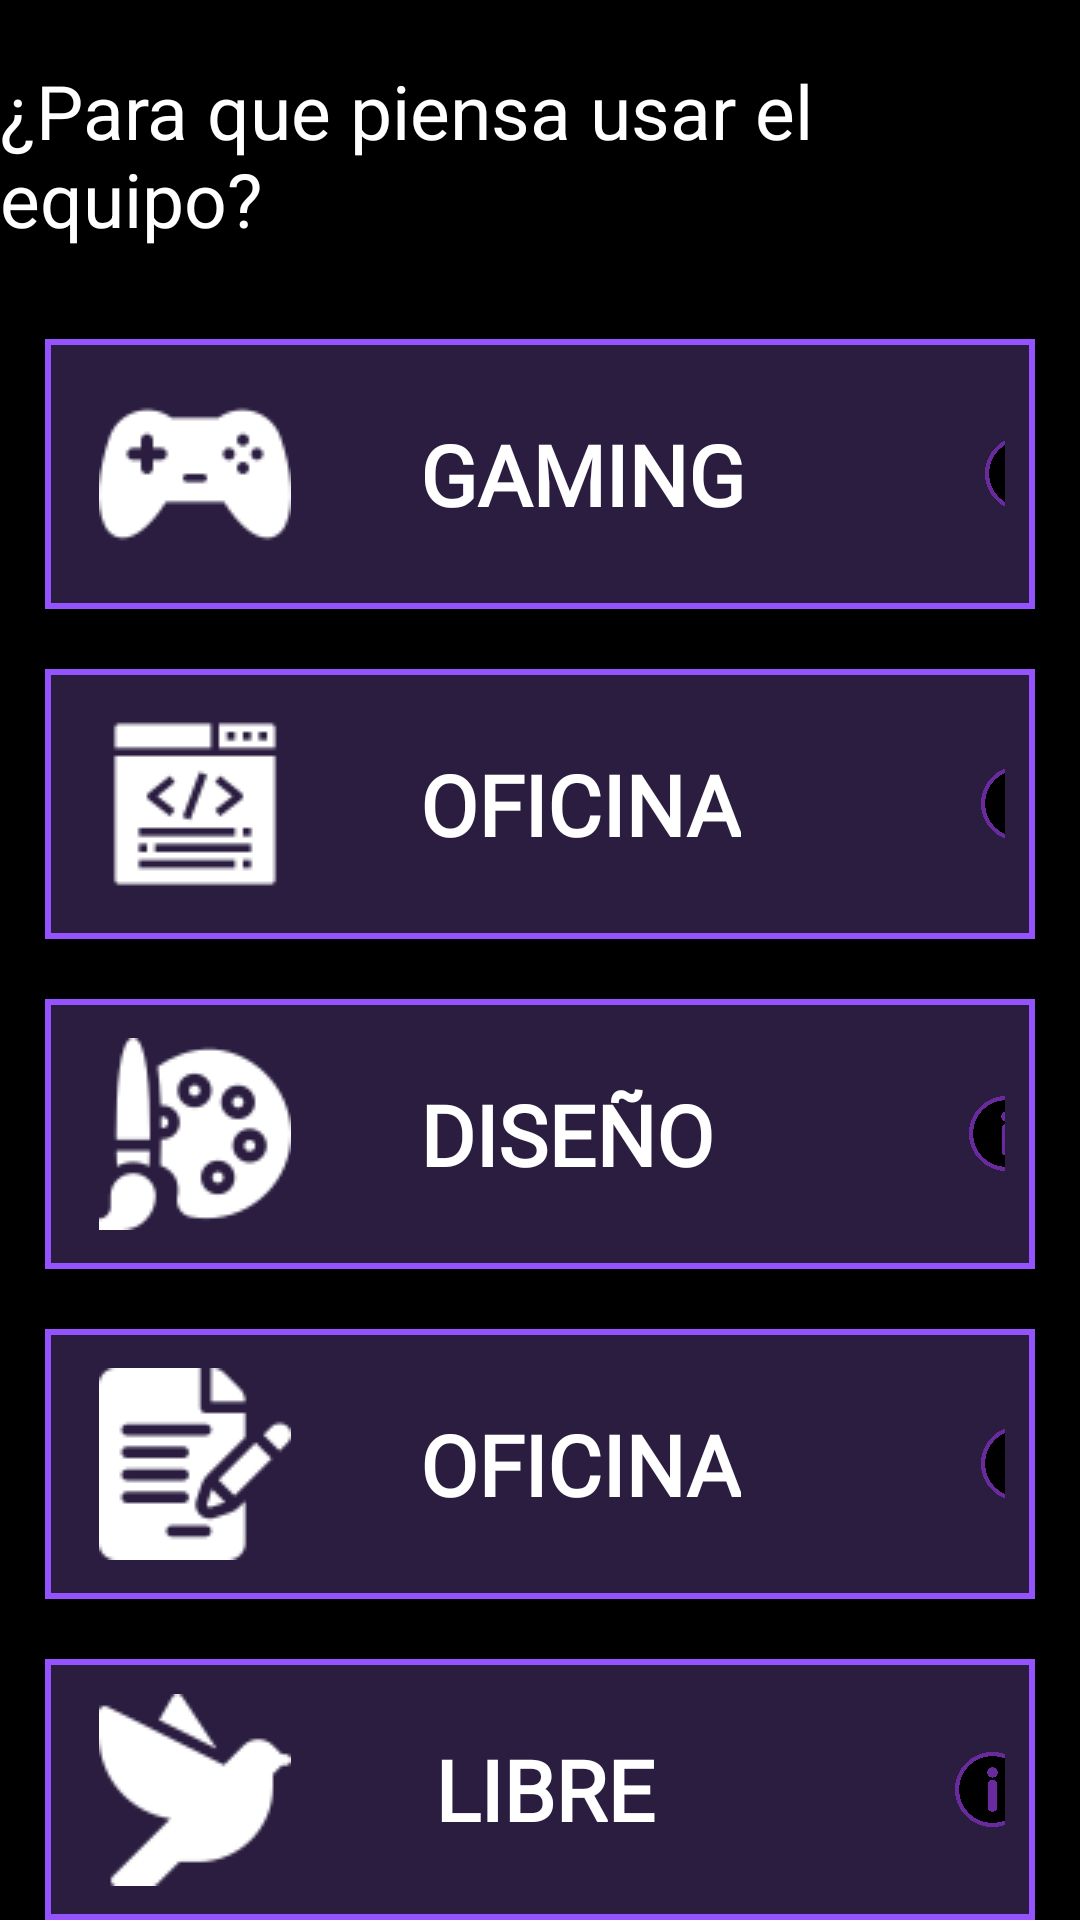

Produce the Android XML layout that renders to this screen, including the resource entries it uses.
<!-- AndroidManifest.xml: application theme Theme.PCGenerator -->
<!-- res/layout/fragment_nueva_computadora.xml -->
<?xml version="1.0" encoding="utf-8"?>
<LinearLayout xmlns:android="http://schemas.android.com/apk/res/android"
    xmlns:app="http://schemas.android.com/apk/res-auto"
    xmlns:tools="http://schemas.android.com/tools"
    android:layout_width="match_parent"
    android:layout_height="match_parent"
    android:orientation="vertical"
    android:background="#000000"
    tools:context=".ui.fragments.NuevaComputadoraFragment">

    <TextView
        android:id="@+id/tv_description"
        android:layout_width="wrap_content"
        android:layout_height="wrap_content"
        android:layout_gravity="center_horizontal"
        android:layout_marginTop="20dp"
        android:layout_marginBottom="10dp"
        android:text="@string/description_new_computer"
        android:textColor="@color/white"
        android:textSize="25sp" />

    <LinearLayout
        android:id="@+id/ly_gaming"
        android:layout_width="match_parent"
        android:layout_height="wrap_content"
        android:layout_marginStart="15dp"
        android:layout_marginTop="20dp"
        android:layout_marginEnd="15dp"
        android:background="@drawable/historyitem_border"
        android:clickable="true"
        android:gravity="center_vertical"
        android:orientation="horizontal"
        android:padding="10dp">

        <ImageButton
            android:id="@+id/btn_pc_gaming"
            android:layout_width="70dp"
            android:layout_height="70dp"
            android:layout_marginStart="5dp"
            android:layout_weight="0"
            android:background="@android:color/transparent"
            android:src="@drawable/mando" />

        <TextView
            android:id="@+id/tv_new_gaming"
            android:layout_width="wrap_content"
            android:layout_height="wrap_content"
            android:layout_marginStart="40dp"
            android:layout_weight="0"
            android:fontFamily="@font/arimo"
            android:text="@string/gaming"
            android:textColor="@color/white"
            android:textSize="28sp"
            android:textStyle="bold" />

        <ImageView
            android:id="@+id/iv_info"
            android:layout_width="25dp"
            android:layout_height="25dp"
            android:layout_marginStart="80dp"
            android:layout_weight="0"
            android:src="@drawable/image" />
    </LinearLayout>

    <LinearLayout
        android:id="@+id/ly_progra"
        android:layout_width="match_parent"
        android:layout_height="wrap_content"
        android:layout_marginStart="15dp"
        android:layout_marginTop="20dp"
        android:layout_marginEnd="15dp"
        android:background="@drawable/historyitem_border"
        android:clickable="true"
        android:gravity="center_vertical"
        android:orientation="horizontal"
        android:padding="10dp">

        <ImageButton
            android:id="@+id/btn_pc_progra"
            android:layout_width="70dp"
            android:layout_height="70dp"
            android:layout_marginStart="5dp"
            android:layout_weight="0"
            android:background="@android:color/transparent"
            android:src="@drawable/programming" />

        <TextView
            android:id="@+id/tv_new_progra"
            android:layout_width="wrap_content"
            android:layout_height="wrap_content"
            android:layout_marginStart="40dp"
            android:layout_weight="0"
            android:fontFamily="@font/arimo"
            android:text="@string/office"
            android:textColor="@color/white"
            android:textSize="28sp"
            android:textStyle="bold" />

        <ImageView
            android:id="@+id/iv_info5"
            android:layout_width="25dp"
            android:layout_height="25dp"
            android:layout_marginStart="80dp"
            android:layout_weight="0"
            android:src="@drawable/image" />
    </LinearLayout>

    <LinearLayout
        android:id="@+id/l"
        android:layout_width="match_parent"
        android:layout_height="wrap_content"
        android:layout_marginStart="15dp"
        android:layout_marginTop="20dp"
        android:layout_marginEnd="15dp"
        android:background="@drawable/historyitem_border"
        android:clickable="true"
        android:gravity="center_vertical"
        android:orientation="horizontal"
        android:padding="10dp">

        <ImageButton
            android:id="@+id/btn_pc_desing"
            android:layout_width="70dp"
            android:layout_height="70dp"
            android:layout_marginStart="5dp"
            android:layout_weight="0"
            android:background="@android:color/transparent"
            android:src="@drawable/desing" />

        <TextView
            android:id="@+id/tv_new_design"
            android:layout_width="wrap_content"
            android:layout_height="wrap_content"
            android:layout_marginStart="40dp"
            android:layout_weight="0"
            android:fontFamily="@font/arimo"
            android:text="@string/design"
            android:textColor="@color/white"
            android:textSize="28sp"
            android:textStyle="bold" />

        <ImageView
            android:id="@+id/iv_info2"
            android:layout_width="25dp"
            android:layout_height="25dp"
            android:layout_marginStart="85dp"
            android:layout_weight="0"
            android:src="@drawable/image" />
    </LinearLayout>

    <LinearLayout
        android:id="@+id/ly_office"
        android:layout_width="match_parent"
        android:layout_height="wrap_content"
        android:layout_marginStart="15dp"
        android:layout_marginTop="20dp"
        android:layout_marginEnd="15dp"
        android:background="@drawable/historyitem_border"
        android:clickable="true"
        android:gravity="center_vertical"
        android:orientation="horizontal"
        android:padding="10dp">

        <ImageButton
            android:id="@+id/btn_pc_office"
            android:layout_width="70dp"
            android:layout_height="70dp"
            android:layout_marginStart="5dp"
            android:layout_weight="0"
            android:background="@android:color/transparent"
            android:src="@drawable/office" />

        <TextView
            android:id="@+id/tv_new_office"
            android:layout_width="wrap_content"
            android:layout_height="wrap_content"
            android:layout_marginStart="40dp"
            android:layout_weight="0"
            android:fontFamily="@font/arimo"
            android:text="@string/office"
            android:textColor="@color/white"
            android:textSize="28sp"
            android:textStyle="bold" />

        <ImageView
            android:id="@+id/iv_info3"
            android:layout_width="25dp"
            android:layout_height="25dp"
            android:layout_marginStart="80dp"
            android:layout_weight="0"
            android:src="@drawable/image" />
    </LinearLayout>

    <LinearLayout
        android:id="@+id/ly_custom"
        android:layout_width="match_parent"
        android:layout_height="wrap_content"
        android:layout_marginStart="15dp"
        android:layout_marginTop="20dp"
        android:layout_marginEnd="15dp"
        android:background="@drawable/historyitem_border"
        android:clickable="true"
        android:gravity="center_vertical"
        android:orientation="horizontal"
        android:padding="10dp">

        <ImageButton
            android:id="@+id/btn_pc_custom"
            android:layout_width="70dp"
            android:layout_height="70dp"
            android:layout_marginStart="5dp"
            android:layout_weight="0"
            android:background="@android:color/transparent"
            android:src="@drawable/lupa" />

        <TextView
            android:id="@+id/tv_new_custom"
            android:layout_width="wrap_content"
            android:layout_height="wrap_content"
            android:layout_marginStart="45dp"
            android:layout_weight="0"
            android:fontFamily="@font/arimo"
            android:text="@string/custom"
            android:textColor="@color/white"
            android:textSize="28sp"
            android:textStyle="bold" />

        <ImageView
            android:id="@+id/iv_info4"
            android:layout_width="25dp"
            android:layout_height="25dp"
            android:layout_marginStart="100dp"
            android:layout_weight="0"
            android:src="@drawable/image" />
    </LinearLayout>

</LinearLayout>
<!-- resources referenced by this layout -->
<resources>
  <color name="white">#FFFFFFFF</color>
  <!-- drawable desing: png bitmap (drawable, 2611 bytes) -->
  <!-- drawable historyitem_border (drawable) -->
  <?xml version="1.0" encoding="utf-8"?>
  <shape xmlns:android="http://schemas.android.com/apk/res/android" android:shape="rectangle">
      <solid android:color="#2A1D40"/>
      <stroke android:width="2dp" android:color="#9553FF"/>
  </shape>
  <!-- drawable image: png bitmap (drawable, 358569 bytes) -->
  <!-- drawable lupa: png bitmap (drawable, 1288 bytes) -->
  <!-- drawable mando: png bitmap (drawable, 1526 bytes) -->
  <!-- drawable office: png bitmap (drawable, 1517 bytes) -->
  <!-- drawable programming: png bitmap (drawable, 1239 bytes) -->
  <string name="custom">LIBRE</string>
  <string name="description_new_computer">¿Para que piensa usar el equipo?</string>
  <string name="design">DISEÑO</string>
  <string name="gaming">GAMING</string>
  <string name="office">OFICINA</string>
  <style name="Theme.PCGenerator" parent="Theme.MaterialComponents.DayNight.DarkActionBar">
          
          <item name="colorPrimary">@color/myViolet</item>
          <item name="colorPrimaryVariant">@color/purple_700</item>
          <item name="colorOnPrimary">@color/white</item>
          
          <item name="colorSecondary">@color/teal_200</item>
          <item name="colorSecondaryVariant">@color/teal_700</item>
          <item name="colorOnSecondary">@color/black</item>
          
          <item name="android:statusBarColor">?attr/colorPrimaryVariant</item>
          
      </style>
  <color name="myViolet">#5C2E99</color>
  <color name="purple_700">#5C2E99</color>
  <color name="teal_200">#FF03DAC5</color>
  <color name="teal_700">#FF018786</color>
  <color name="black">#FF000000</color>
</resources>
